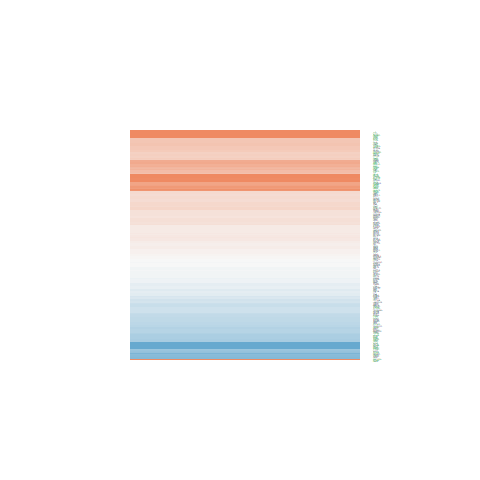

Data behind this chart, as committed beside it:
logFC, AveExpr, t, P.Value, adj.P.Val, B
0.1107, 4.739, 0.732, 0.476, 0.6422, -6.697
0.2495, 3.261, 1.346, 0.1993, 0.36, -5.719
0.2089, 6.068, 1.956, 0.07032, 0.1746, -5.388
-0.3773, 4.66, -2.137, 0.05028, 0.1385, -4.84
2.022, 7.773, 6.84, 7.15509181631053e-06, 0.0002952, 3.696
1.082, 3.51, 5.294, 0.0001051, 0.001905, 1.379
-0.06614, 4.064, -0.2845, 0.7801, 0.8705, -6.799
-0.9957, 0.5321, -2.201, 0.04464, 0.1281, -3.886
-0.01322, 5.848, -0.1167, 0.9088, 0.9489, -7.153
0.8488, 5.787, 7.329, 3.26855889111338e-06, 0.0001715, 4.61
0.3449, 7.212, 3.487, 0.003516, 0.02128, -2.608
0.1033, 7.346, 1.016, 0.3266, 0.5006, -6.764
0.4165, 6.333, 3.843, 0.001725, 0.01298, -1.821
0.09834, 0.5947, 0.2582, 0.7999, 0.882, -5.874
-0.2342, 3.44, -0.7883, 0.4434, 0.6156, -6.39
-0.6857, -0.2986, -1.294, 0.2161, 0.3795, -4.923
0.2558, 5.682, 2.239, 0.04148, 0.1218, -4.851
0.2401, 4.819, 1.464, 0.1648, 0.317, -5.953
-0.03404, 3.164, -0.1331, 0.8959, 0.9416, -6.627
0.4303, 5.263, 2.179, 0.04645, 0.1315, -4.894
0.3897, 0.02888, 0.7657, 0.4563, 0.6264, -5.499
0.2582, 5.036, 1.953, 0.07068, 0.1751, -5.236
0.2258, 2.429, 1.048, 0.3121, 0.4846, -5.888
-0.4461, 4.284, -2.964, 0.01005, 0.04448, -3.262
-0.387, 4.761, -2.733, 0.01592, 0.0616, -3.793
-0.1629, 7.953, -1.43, 0.1742, 0.3291, -6.308
0.1195, 6.912, 1.165, 0.2629, 0.4322, -6.564
0.2041, 8.748, 2.396, 0.03072, 0.09799, -4.785
-0.2161, 6.53, -2.173, 0.04698, 0.1325, -5.061
0.5887, 4.209, 3.292, 0.005206, 0.02811, -2.608
0.01234, 6.946, 0.1207, 0.9056, 0.9471, -7.256
1.066, 8.503, 5.391, 8.79299438534093e-05, 0.001698, 1.09
-0.3914, -0.5976, -0.7653, 0.4565, 0.6267, -5.385
-0.1024, 4.379, -0.7012, 0.4944, 0.6566, -6.641
0.1383, 6.694, 0.9793, 0.3437, 0.518, -6.758
0.9211, 7.77, 7.289, 3.48243108028897e-06, 0.0001782, 4.437
1.738, 5.753, 8.35, 7.04684861187162e-07, 5.67309610341603e-05, 6.198
0.2554, 6.122, 2.377, 0.03189, 0.1004, -4.661
0.1981, 7.922, 1.928, 0.07394, 0.1809, -5.562
0.04131, 5.051, 0.313, 0.7588, 0.8586, -6.996
0.001728, 4.485, 0.01265, 0.9901, 0.9947, -6.928
1.741, 7.199, 7.746, 1.7194136369953e-06, 0.0001055, 5.206
-0.04179, 3.117, -0.2174, 0.831, 0.902, -6.608
0.6831, 5.308, 5.396, 8.70500540114537e-05, 0.001696, 1.316
-0.06386, 5.282, -0.5069, 0.62, 0.7585, -6.936
0.3455, 6.487, 3.631, 0.002637, 0.0175, -2.264
0.3017, 4.706, 2.14, 0.05004, 0.1381, -4.865
-0.3083, 4.086, -1.616, 0.1278, 0.2654, -5.579
-0.08166, 6.495, -0.6497, 0.5262, 0.6828, -7.009
-0.1358, 7.136, -0.949, 0.3584, 0.5327, -6.816
0.1048, 6.861, 0.9942, 0.3366, 0.5111, -6.756
-0.7673, 0.9911, -1.973, 0.06807, 0.1706, -4.267
-1.098, 2.034, -4.153, 0.0009318, 0.008523, -0.535
-0.5037, 2.627, -2.28, 0.03837, 0.1151, -4.185
0.1953, 6.981, 1.825, 0.08893, 0.2063, -5.679
0.225, 5.169, 1.834, 0.08753, 0.2039, -5.439
0.266, 4.935, 1.908, 0.07658, 0.1854, -5.292
-0.2057, 1.864, -0.653, 0.5241, 0.6813, -6.044
0.2173, -0.6876, 0.3299, 0.7463, 0.8494, -5.543
0.4307, 4.009, 2.699, 0.01702, 0.06465, -3.72
... 141 more rows
